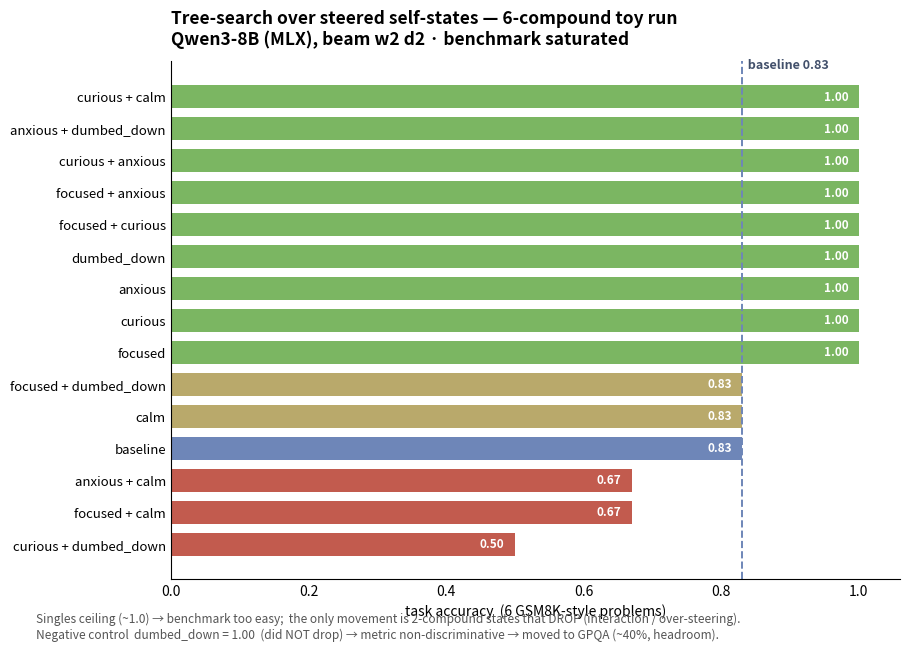

Write the Python code that produced this figure. (Note: this script raises an exception after producing the figure.)
import matplotlib
matplotlib.use("Agg")
import matplotlib.pyplot as plt

BASE = 0.83
data = [
    ("baseline", BASE),
    ("focused", 1.00), ("curious", 1.00), ("anxious", 1.00), ("dumbed_down", 1.00), ("calm", 0.83),
    ("focused + curious", 1.00), ("focused + anxious", 1.00), ("curious + anxious", 1.00),
    ("anxious + dumbed_down", 1.00), ("curious + calm", 1.00),
    ("focused + dumbed_down", 0.83),
    ("focused + calm", 0.67), ("anxious + calm", 0.67),
    ("curious + dumbed_down", 0.50),
]
data.sort(key=lambda x: (x[1], x[0] != "baseline"))  # low->high, baseline distinct
labels = [d[0] for d in data]
vals = [d[1] for d in data]

def color(name, v):
    if name == "baseline": return "#6E86B8"      # steel
    if v < BASE - 1e-9:     return "#C25B4E"      # drop  (red)
    if v > BASE + 1e-9:     return "#7BB662"      # gain  (green)
    return "#B9A96B"                               # tie   (muted gold)

fig, ax = plt.subplots(figsize=(9.2, 6.4), dpi=200)
y = range(len(labels))
ax.barh(list(y), vals, color=[color(n, v) for n, v in zip(labels, vals)], height=0.72, edgecolor="none")
ax.axvline(BASE, color="#6E86B8", ls="--", lw=1.4)
ax.text(BASE, len(labels) - 0.2, f"  baseline {BASE:.2f}", color="#42506b", fontsize=9, va="bottom", fontweight="bold")
for i, v in enumerate(vals):
    ax.text(v - 0.015, i, f"{v:.2f}", va="center", ha="right", color="white", fontsize=8.5, fontweight="bold")
ax.set_yticks(list(y)); ax.set_yticklabels(labels, fontsize=9.5)
ax.set_xlim(0, 1.06); ax.set_xlabel("task accuracy  (6 GSM8K-style problems)", fontsize=10)
ax.set_title("Tree-search over steered self-states — 6-compound toy run\nQwen3-8B (MLX), beam w2 d2 · benchmark saturated",
             fontsize=12.5, fontweight="bold", loc="left", pad=12)
ax.spines[["top", "right"]].set_visible(False)
ax.tick_params(length=0)
fig.text(0.045, -0.005,
         "Singles ceiling (~1.0) → benchmark too easy;  the only movement is 2-compound states that DROP (interaction / over-steering).\n"
         "Negative control  dumbed_down = 1.00  (did NOT drop) → metric non-discriminative → moved to GPQA (~40%, headroom).",
         fontsize=8.6, color="#555", ha="left")
plt.tight_layout()
plt.savefig("outputs/toy_6compound.png", bbox_inches="tight", facecolor="white")
print("saved outputs/toy_6compound.png")
